Dataset: dataset_test (GitHub, evantancy/ece4078-team2-05). Classes: coke, neither, sheep.

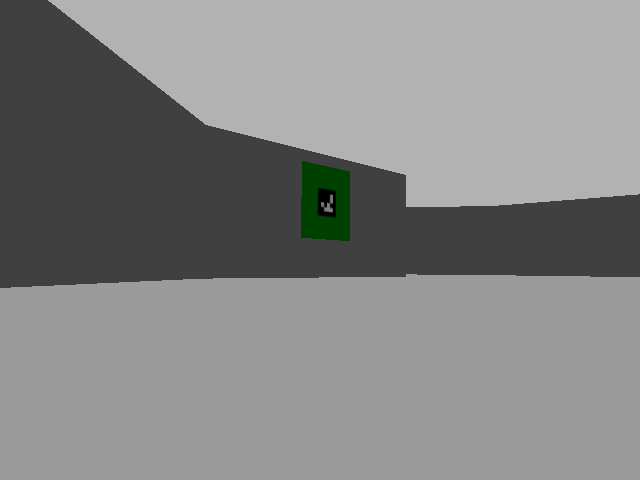
Label: neither

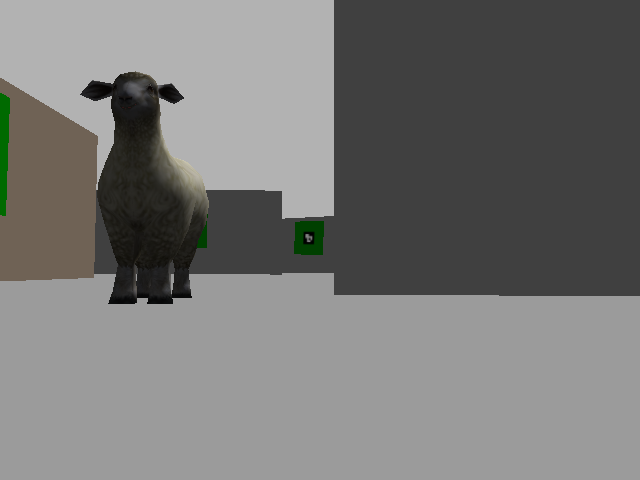
Label: sheep

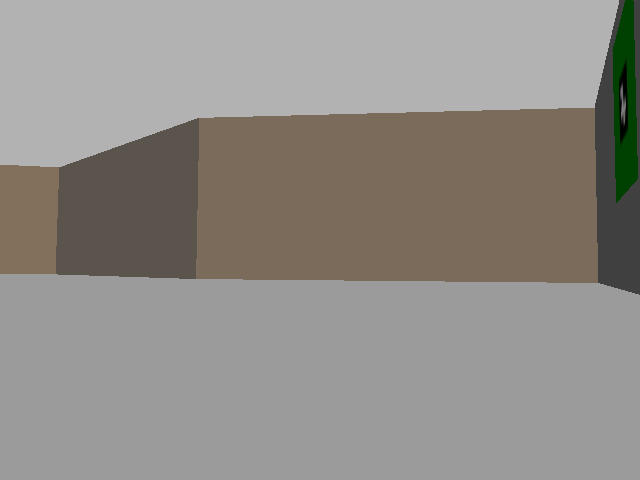
Label: neither

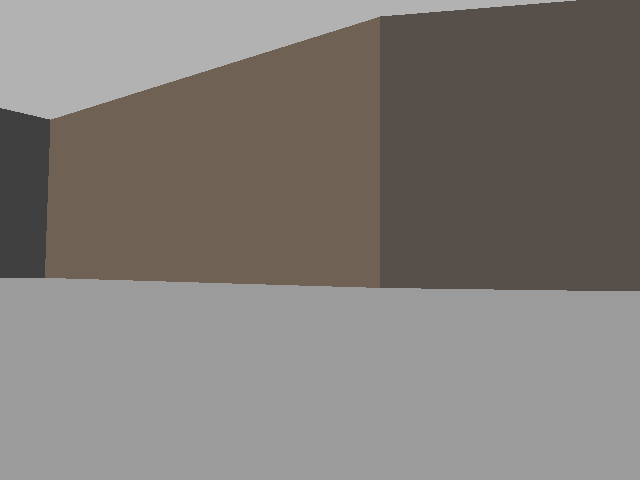
Label: neither

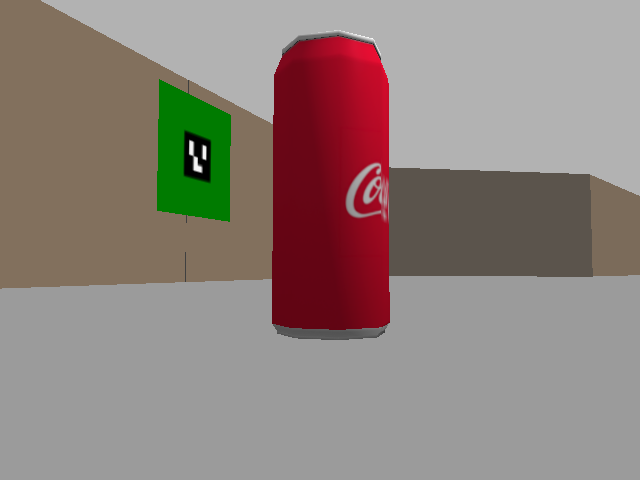
Label: coke

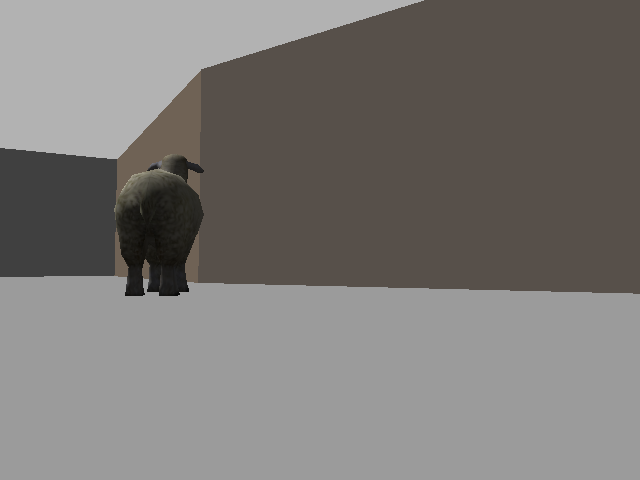
Label: sheep
